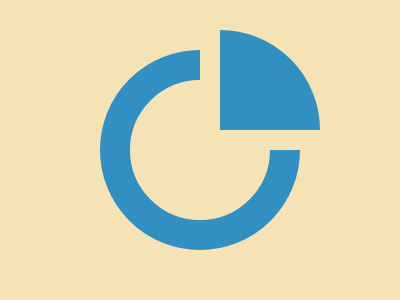

Here is a drawing made with CSS. Write the source that renders it.

<div>
  <div a></div>
</div>
<style>
  *{background:#F5E3B5}
  div {
    width: 140px;
    height: 140px;
    position: fixed;
    border-radius: 50%;
    border: solid #328FC1 32q;
    left: 100px;
    top: 50px
  }
  [a] {
    width: 100px;
    height: 100px;
    border: solid #F5E3B5 22q;
    background: #328FC1;
    border-radius:  0 127q 0 0;
    left: 200px;
    top: 10px
    
  }
</style>

<!-- minified (248 char)
 
<div><div a><style>*{background:#f5e3b5}div{width:140;height:140;position:fixed;border-radius:50%;border:solid #328fc1 32q;left:100;top:50}[a]{width:100;height:100;border:solid #f5e3b5 22q;background:#328fc1;border-radius:0 127q 0 0;left:200;top:10

-->
